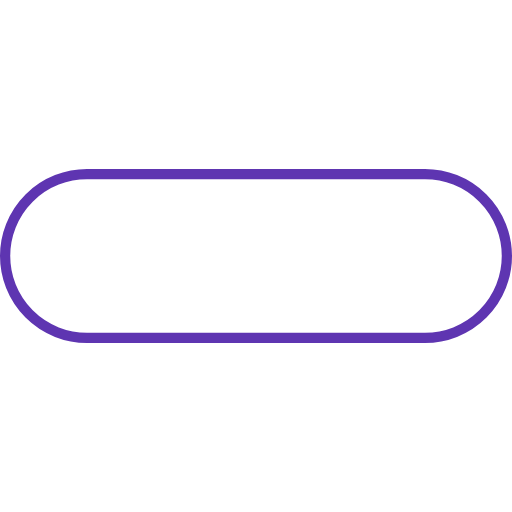
t = 0.00 s
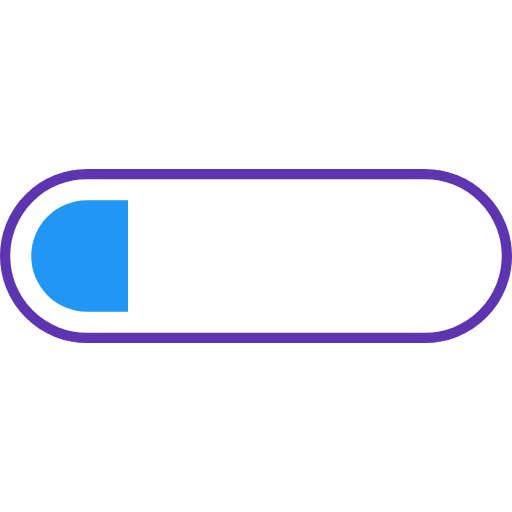
t = 0.13 s
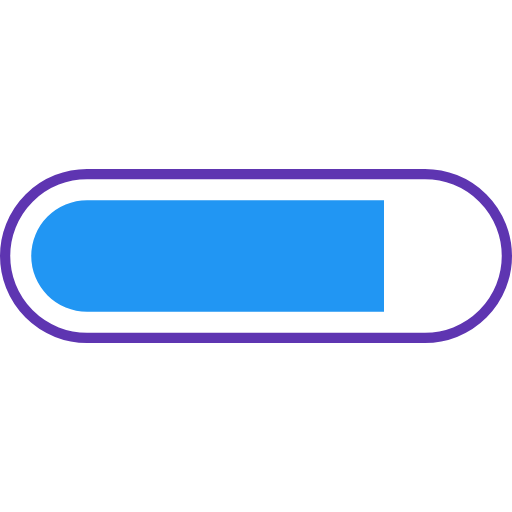
t = 0.38 s
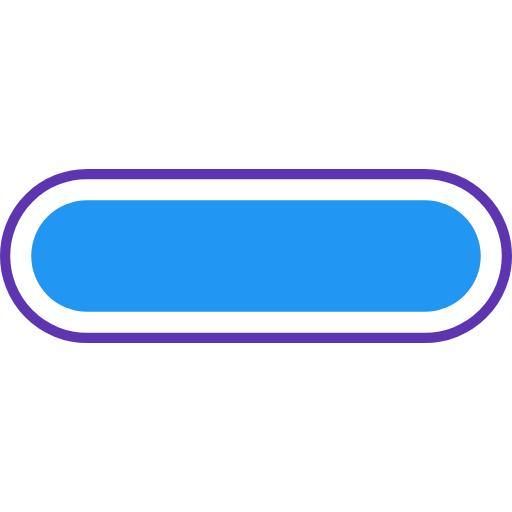
t = 0.50 s
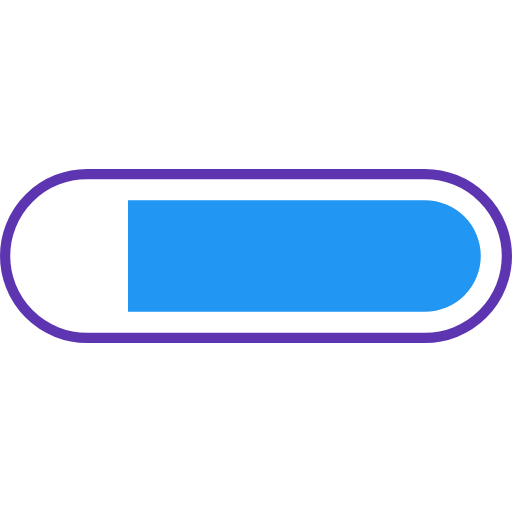
t = 0.63 s
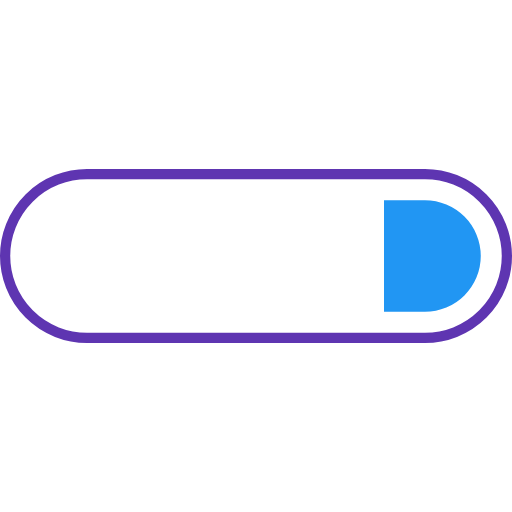
t = 0.88 s

The animated SVG that drew these frames (rendered in a browser with its animation timeline set to each time). Animation: 2 SMIL elements (animate=2); one cycle of 1.00 s, repeats indefinitely.

<svg xmlns="http://www.w3.org/2000/svg" xmlns:xlink="http://www.w3.org/1999/xlink" style="margin:auto;background:none;display:block;" width="307px" height="307px" viewBox="0 0 100 100" preserveAspectRatio="xMidYMid">
    <defs>
        <clipPath id="progress-reyu121kxai-cp" x="0" y="0" width="100" height="100">
            <rect x="0" y="0" width="0" height="100">
                <animate attributeName="width" repeatCount="indefinite" dur="1s" values="0;100;100" keyTimes="0;0.5;1"></animate>
                <animate attributeName="x" repeatCount="indefinite" dur="1s" values="0;0;100" keyTimes="0;0.5;1"></animate>
            </rect>
        </clipPath>
    </defs>
    <path fill="none" stroke="#5e35b1" stroke-width="2" d="M17 34L83 34A16 16 0 0 1 99 50L99 50A16 16 0 0 1 83 66L17 66A16 16 0 0 1 1 50L1 50A16 16 0 0 1 17 34 Z"></path>
    <path fill="#2196f3" clip-path="url(#progress-reyu121kxai-cp)" d="M17 39.1L83 39.1A10.899999999999999 10.899999999999999 0 0 1 93.9 50L93.9 50A10.899999999999999 10.899999999999999 0 0 1 83 60.9L17 60.9A10.899999999999999 10.899999999999999 0 0 1 6.1000000000000005 50L6.1000000000000005 50A10.899999999999999 10.899999999999999 0 0 1 17 39.1 Z"></path>
</svg>
